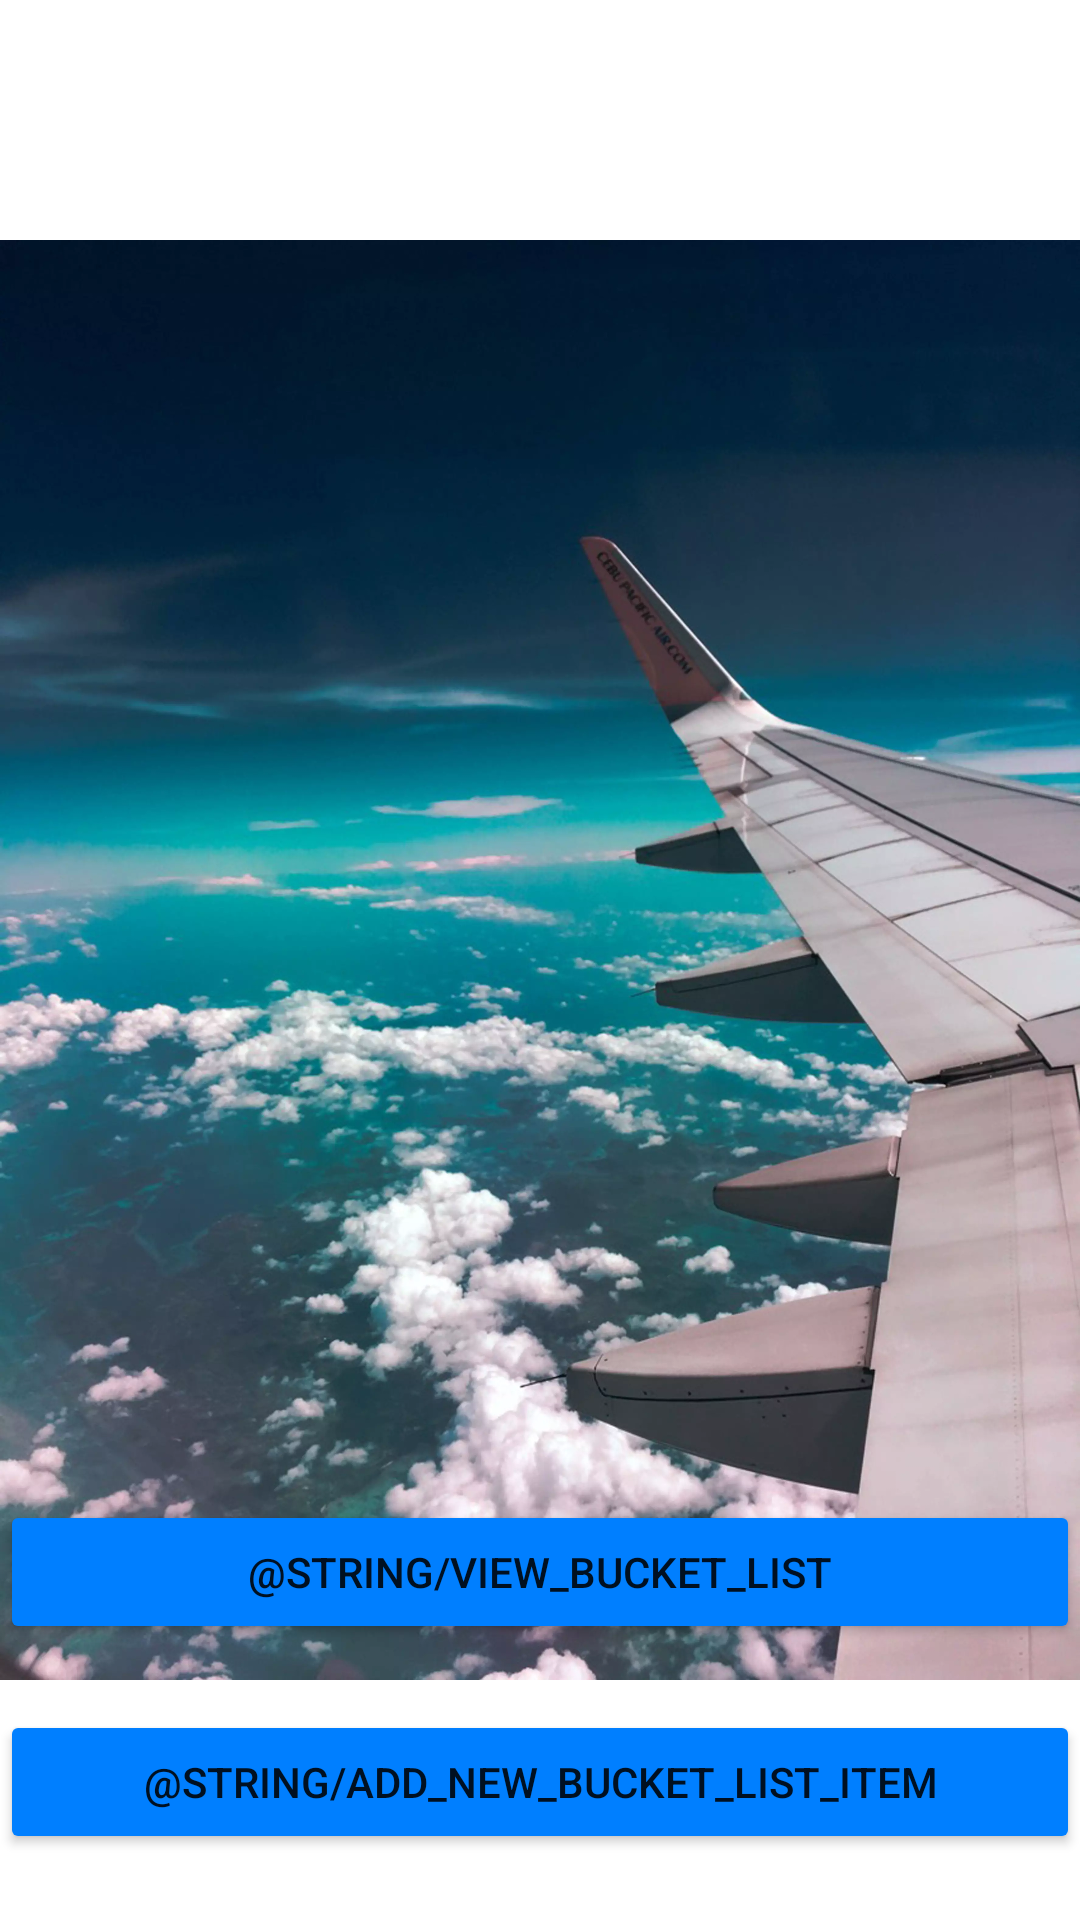

Android layout source for this screen:
<!-- AndroidManifest.xml: application theme Theme.BrittanySamuels200404362Final -->
<!-- res/layout/activity_main.xml -->
<?xml version="1.0" encoding="utf-8"?>
<androidx.constraintlayout.widget.ConstraintLayout xmlns:android="http://schemas.android.com/apk/res/android"
    xmlns:app="http://schemas.android.com/apk/res-auto"
    xmlns:tools="http://schemas.android.com/tools"
    android:layout_width="match_parent"
    android:layout_height="match_parent"
    tools:context=".MainActivity">

<ImageView
android:id="@+id/backgroundImage"
android:layout_width="wrap_content"
android:layout_height="0dp"
app:layout_constraintEnd_toEndOf="parent"
app:layout_constraintStart_toStartOf="parent"
app:layout_constraintTop_toTopOf="parent"
app:srcCompat="@drawable/background_img" />

    <Button
        android:id="@+id/viewBucketListButton"
        android:layout_width="match_parent"
        android:layout_height="wrap_content"
        android:layout_marginBottom="92dp"
        android:text="@string/view_bucket_list"
        android:backgroundTint="@color/azure_blue"
        app:layout_constraintBottom_toBottomOf="parent"
        app:layout_constraintEnd_toEndOf="parent"
        app:layout_constraintHorizontal_bias="0.498"
        app:layout_constraintStart_toStartOf="parent" />

    <Button
        android:id="@+id/addNewBucketListButton"
        android:layout_width="match_parent"
        android:layout_height="wrap_content"
        android:text="@string/add_new_bucket_list_item"
        android:backgroundTint="@color/azure_blue"
        app:layout_constraintBottom_toBottomOf="parent"
        app:layout_constraintEnd_toEndOf="parent"
        app:layout_constraintStart_toStartOf="parent"
        app:layout_constraintTop_toBottomOf="@id/viewBucketListButton"
        />

    </androidx.constraintlayout.widget.ConstraintLayout>
<!-- resources referenced by this layout -->
<resources>
  <color name="azure_blue">#007FFF</color>
  <!-- drawable background_img: webp bitmap (drawable, 248160 bytes) -->
  <style name="Theme.BrittanySamuels200404362Final" parent="Theme.MaterialComponents.DayNight.DarkActionBar">
          
          <item name="colorPrimary">@color/azure_blue</item>
          <item name="colorPrimaryVariant">@color/purple_700</item>
          <item name="colorOnPrimary">@color/white</item>
          
          <item name="colorSecondary">@color/teal_200</item>
          <item name="colorSecondaryVariant">@color/teal_700</item>
          <item name="colorOnSecondary">@color/black</item>
          
          <item name="android:statusBarColor" tools:targetApi="l">?attr/colorPrimaryVariant</item>
          
  
      </style>
  <color name="purple_700">#FF3700B3</color>
  <color name="white">#FFFFFFFF</color>
  <color name="teal_200">#FF03DAC5</color>
  <color name="teal_700">#FF018786</color>
  <color name="black">#FF000000</color>
</resources>
